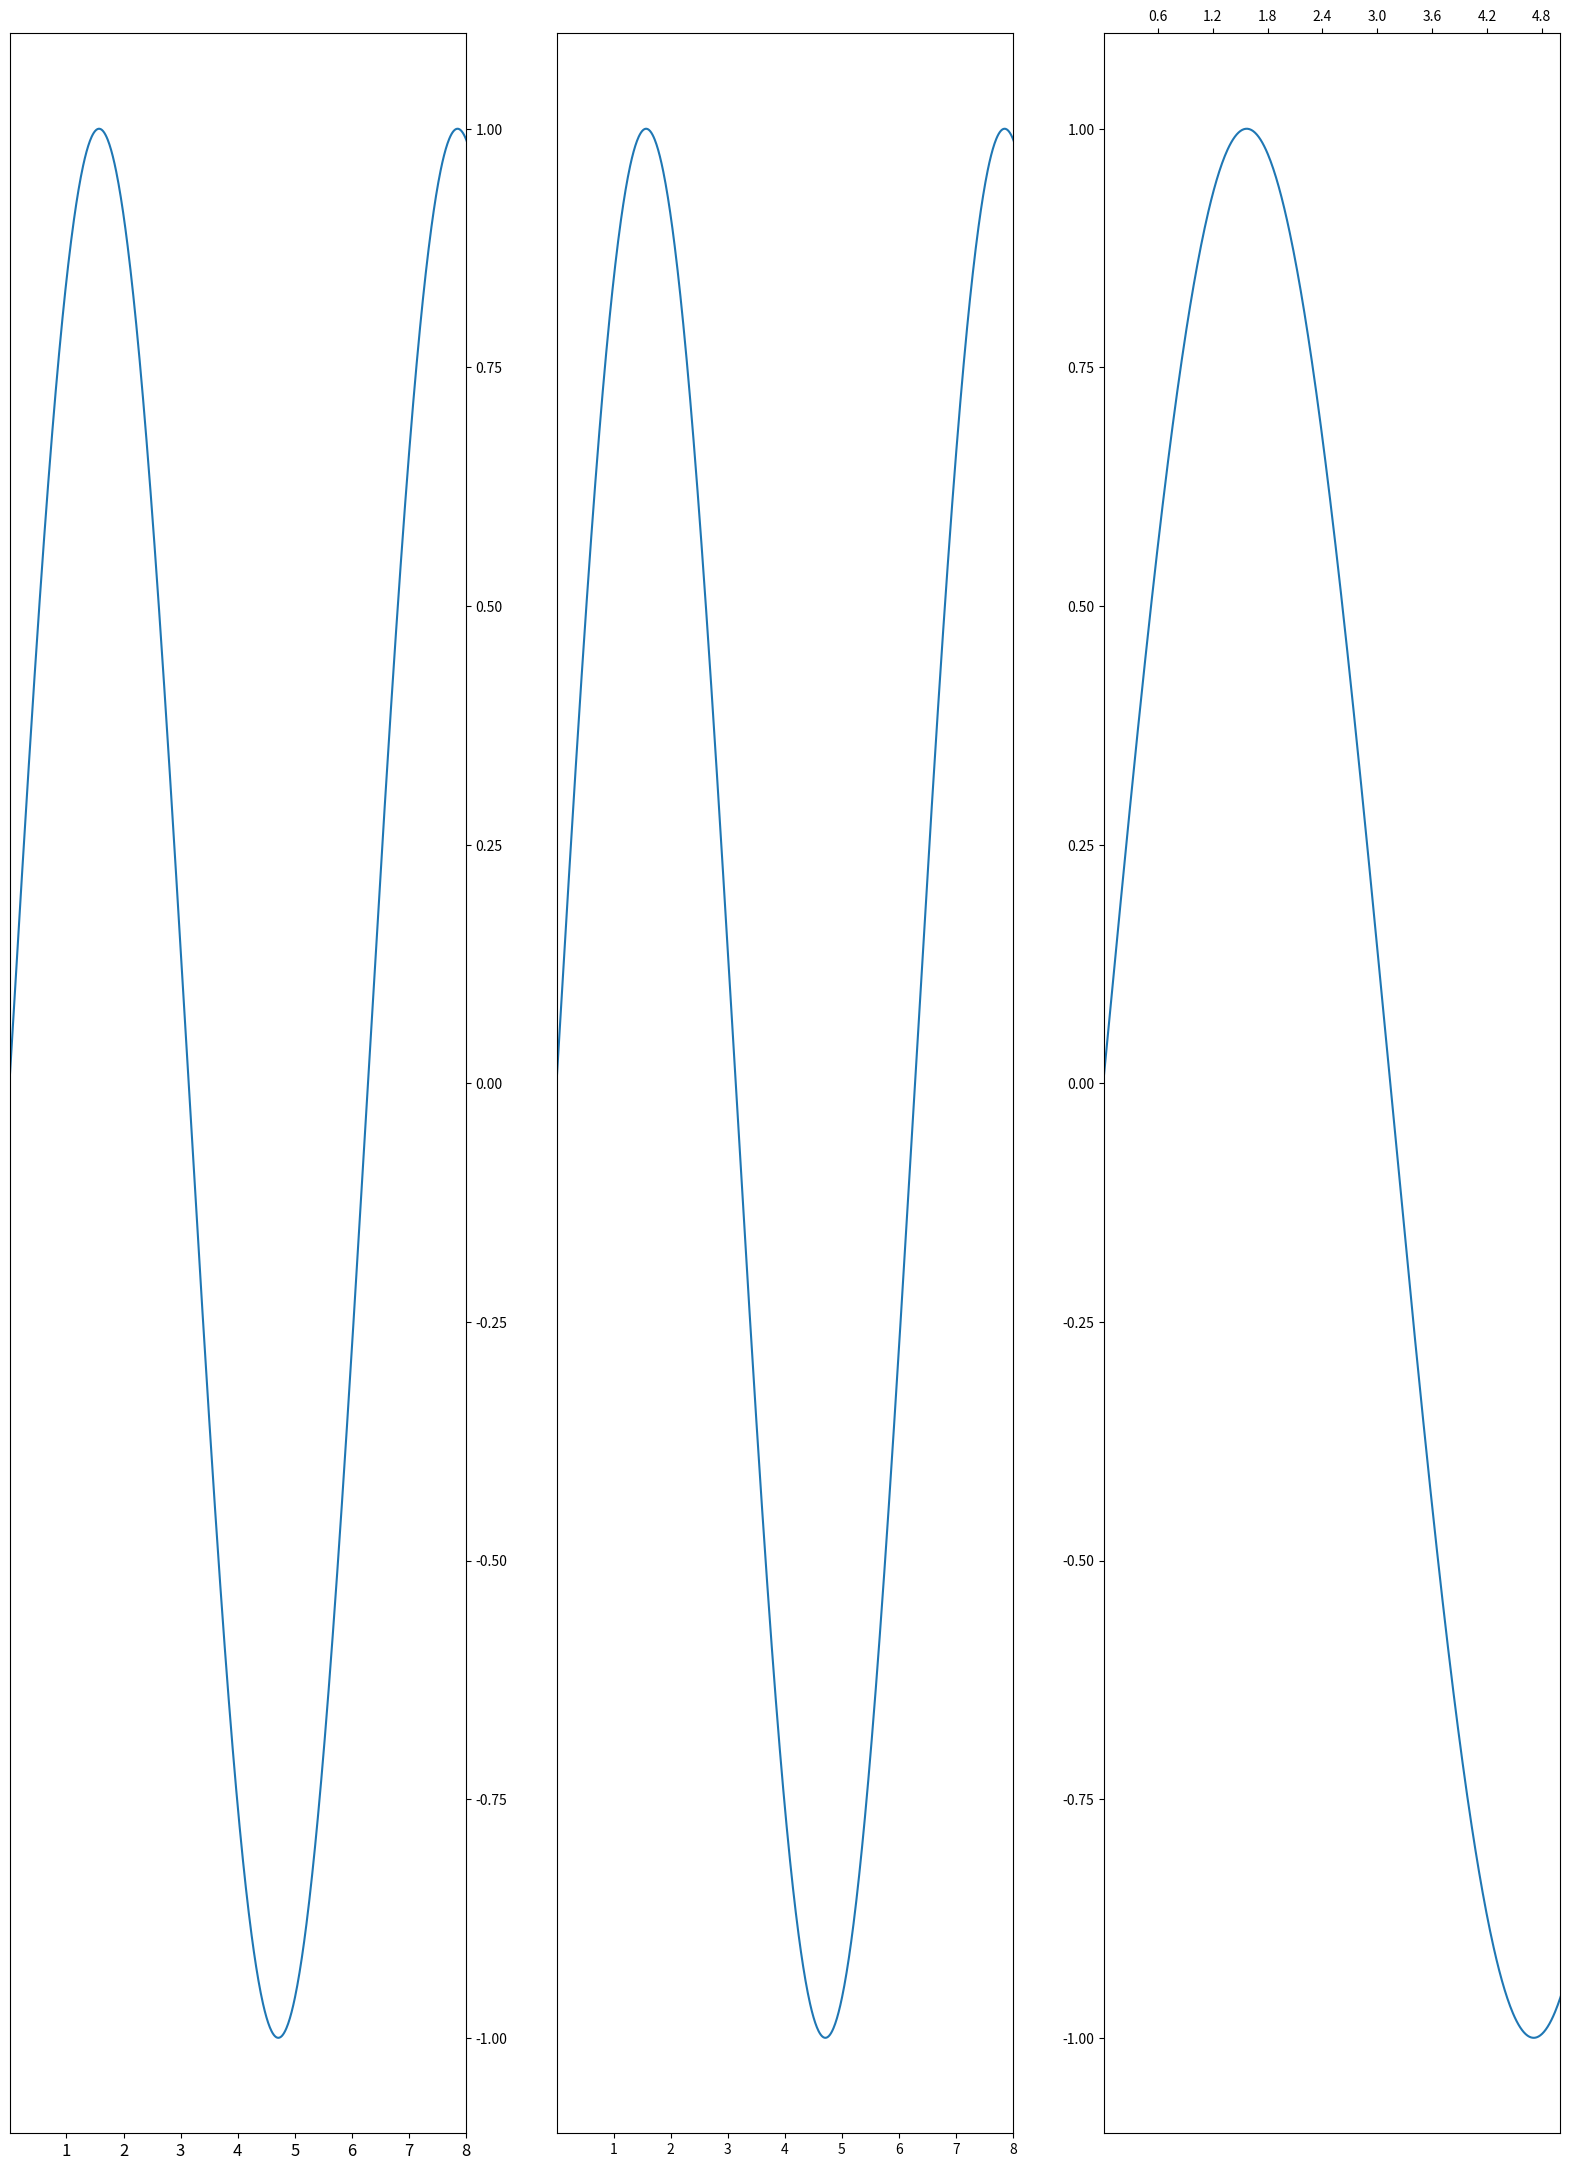

The matplotlib source for this figure:
#!/usr/bin/env python

import matplotlib.pyplot as plt 
from matplotlib import ticker
import numpy as np 


x = np.linspace(0, 10, 1000)
y = np.sin(x)

plt.figure(figsize=(20, 60))
plt.tight_layout()

ax1 = plt.subplot(231)
plt.setp(ax1.get_xticklabels(), fontsize=12)
ax1.yaxis.set_ticks_position('right')
plt.plot(x, y)
plt.xlim(0.01, 8.0)

# sharex and sharey means sharing axis limit
ax2 = plt.subplot(232, yticks=[], sharex=ax1)
plt.setp(ax2.get_yticklabels(), visible=False)
plt.plot(x, y)

ax3 = plt.subplot(233)
ax3.plot(x, y)
ax3.xaxis.set_ticks_position('top')
ax3.xaxis.set_major_locator(ticker.MaxNLocator(9))

#  Other options: 
# ticker.MaxNLocator : prune='upper''lower' 'both'
# ### integer=True
plt.xlim(0.01, 5.0)

plt.show()

